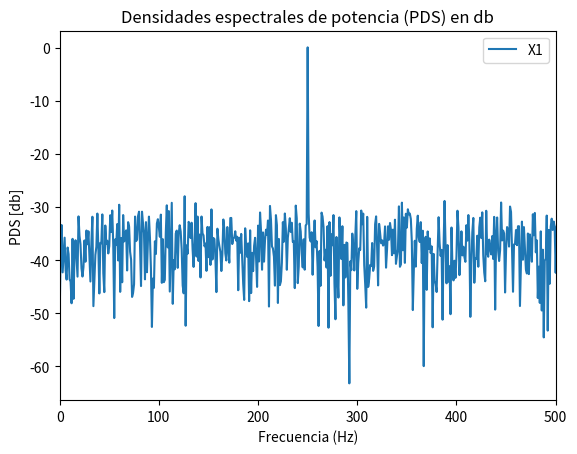
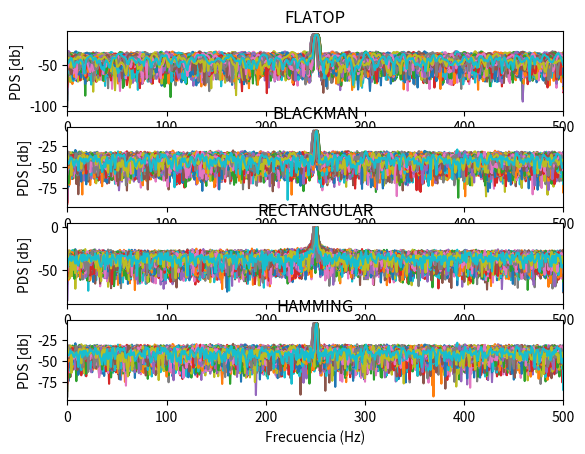
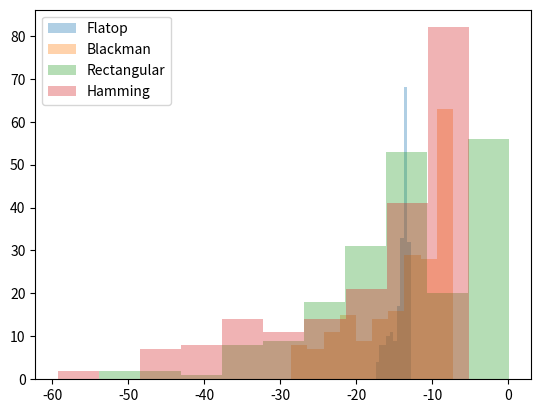

The script that saved these images, in order:
# -*- coding: utf-8 -*-
"""
Created on Thu Sep 18 18:48:46 2025

[redacted]
"""
# %%LIBRERIAS


import matplotlib.pyplot as plt
import numpy as np
from numpy.fft import fft
from scipy.signal import windows

# Modelo de señal, modelo asitivo
# x(k) = a0 * sen(omega1 * n) + na(n) = S de la cajita de modelo aditivo
# a0 = raiz de 2
# Cuando a una senoidal la contamino con una señal aleatoria que tiene una distribucion normal y pontencia sigma n al cuadrado
# --> x no es mas una se;al pura, es una señal a ruido
# señal a ruido es la relacion entre ...
# Para obtener sigma cuadrado lo despejo de de la formula de SNRdB = -10*log(sigma^2), el valor de SNRdB es un valor que nos dan

# %% VARIABLES
N = 1000
fs = N
df = fs/N # Resolucion temporal
a0 = np.sqrt(2)
realizaciones = 200 # Sirve para parametrizar la cantidad de realizaciones de sampling, de muestras que vamos a tomar de la frecuencia
omega_0 = np.pi / 2 # fs/4
fr = np.random.uniform(-2,2,realizaciones)
omega_1 = omega_0 + fr * 2 * np.pi / N
SNR = 10 # En dB
amplitud_0 = np.sqrt(2) # En Volts
nn = np.arange(N) # Vector dimensional de muestras
ff = np.arange(N) # Vector en frecuencia al escalar las muestras por la resolucion espectral

# %% FUNCION SENOIDAL
def mi_funcion_sen(frecuencia, nn, amplitud = 1, offset = 0, fase = 0, fs = 2): # Si lo igualo a algo es opcional, entonces si no le paso nada el programa me lo hace cero
     # Los obligatorios van al principio del parentesis y los opcionales al final    

    N = np.arange(nn)
    
    t = N / fs

    x = amplitud * np.sin(2 * np.pi * frecuencia * t + fase) + offset

    return t, x


k0 = (N / 4)
t1,s1 = mi_funcion_sen(frecuencia = k0 * df, nn = N, fs = fs, amplitud = amplitud_0) # Funcion senoidal de mitad de banda digital

# %% Calculo las potencias para ver que machean

pot_ruido = amplitud_0*2 / (2*10*(SNR/10))
print(f"Potencia del SNR -> {pot_ruido:.3f}")
ruido = np.random.normal(0, np.sqrt(pot_ruido), N) # Vector
var_ruido = np.var(ruido)
print(f"Potencia de ruido -> {var_ruido:.3f}")

x1 = s1 + ruido  # Modelo de señal --> señal limpia + ruido

# %% CALCULO LAS DFT
S1 = (1/N)*fft(s1)
# modulo_S1 = np.abs(S1)**2

RUIDO = (1/N)*fft(ruido)
# modulo_R = np.abs(R)**2

# Calculo la FFT
X1 = (1/N)*fft(x1) # Multiplico por 1/N para calibrarlo --> llevar el piso de ruido a cero
# modulo_X1 = np.abs(X1)**2

# %% GRAFICO
plt.figure()  # Tamaño de la figura (ancho, alto)
# plt.clf --> me borra los graficos cuando tengo muchos y los voy cerrando

# Grafico X1 en db
# plt.subplot(1,3,1)

plt.title("Densidades espectrales de potencia (PDS) en db")

# plt.title("Modulo de la DFFT con frecuencia = (N/4)")

plt.xlabel('Frecuencia (Hz)')
plt.ylabel('PDS [db]')
plt.xlim([0, fs/2]) # En este caso fs = N, pero pongo fs para saber que va eso y no va siempre N
# plt.plot(ff, np.log10(np.abs(S1)**2) * 10, label = 'S1') # En este caso es un db de tension
# plt.plot(ff, np.log10(np.abs(R)**2) * 10, label = 'Ruido')
plt.plot(ff, np.log10(2*np.abs(X1)**2) * 10, label = 'X1')  # Densidad espectral de potencia
plt.legend()

plt.show()

# En ruido es poco entonces se "tapa", no me juega en la suma
# Estar 250dB por debajo, es estar 25 ordenes de potencia por debajo
# Todo el piso de ruido es tapado por la energia, al ser esta tan tan grande (casi infinitamente mas grande), lo tapa al ruido.

# %% Vamos a hacer una funcion seno para poder pasarle matrices

t = np.arange(N).reshape(-1,1) / fs # reshape para que las columnas sean tiempo
t_mat = np.tile(t, (1, realizaciones)) # (1000, 200)


# Repetir fr en filas (mismo valor de frecuencias por columna)
frecuencias = (k0 + fr) * df # en Hz
f_mat = np.tile(frecuencias, (N, 1))  # (1000, 200)


# Matriz de senoidales
s_mat = amplitud_0 * np.sin(2 * np.pi * f_mat * t_mat) # (1000, 200)

# RUIDO
pot_ruido = amplitud_0*2 / (2 * 10*(SNR / 10))
ruido_mat = np.random.normal(0, np.sqrt(pot_ruido), size = (N, realizaciones))  # (1000, 1)

x_ruido = s_mat + ruido_mat #matriz de sinusoidales + ruidos

# %%senales ventaneadas


x_vent_fla= x_ruido * (windows.flattop(N).reshape(-1,1))
x_vent_BM= x_ruido * (windows.blackman(N).reshape(-1,1))
x_vent_R= x_ruido * (windows.boxcar(N).reshape(-1,1))
x_vent_H= x_ruido * (windows.hamming(N).reshape(-1,1))

# Calculo la FFT normalizada a lo largo del eje del tiempo (filas)
X_mat_ft = (1/N) * fft(x_vent_fla, axis=0)
X_mat_BM = (1/N) * fft(x_vent_BM, axis=0)
X_mat_R = (1/N) * fft(x_vent_R, axis=0)
X_mat_H = (1/N) * fft(x_vent_H, axis=0)


#graficos de transformada de senales ventanadas con ruido
plt.figure()
plt.subplot(4,1,1)
plt.title('FLATOP')
plt.xlabel('Frecuencia (Hz)')
plt.ylabel('PDS [db]')
plt.plot(ff, np.log10(2*np.abs(X_mat_ft)**2) * 10)  # Densidad espectral de potencia
plt.xlim([0, fs/2])

plt.subplot(4,1,2)
plt.title('BLACKMAN')
plt.xlabel('Frecuencia (Hz)')
plt.ylabel('PDS [db]')
plt.plot(ff, np.log10(2*np.abs(X_mat_BM)**2) * 10)  # Densidad espectral de potencia
plt.xlim([0, fs/2])

plt.subplot(4,1,3)
plt.title('RECTANGULAR')
plt.xlabel('Frecuencia (Hz)')
plt.ylabel('PDS [db]')
plt.plot(ff, np.log10(2*np.abs(X_mat_R)**2) * 10)  # Densidad espectral de potencia
plt.xlim([0, fs/2])

plt.subplot(4,1,4)
plt.title('HAMMING')
plt.xlabel('Frecuencia (Hz)')
plt.ylabel('PDS [db]')
plt.plot(ff, np.log10(2*np.abs(X_mat_H)**2) * 10)  # Densidad espectral de potencia
plt.xlim([0, fs/2])

plt.show()

# %% Estimador de energia

trans=0.35
b=10

estimador_a_FT_10= 10*np.log10(2*(np.abs(X_mat_ft[N//4,:])**2))
estimador_a_BM_10= 10*np.log10(2*(np.abs(X_mat_BM[N//4,:])**2))
estimador_a_R_10= 10*np.log10(2*(np.abs(X_mat_R[N//4,:])**2))
estimador_a_H_10= 10*np.log10(2*(np.abs(X_mat_H[N//4,:])**2))


plt.figure()
plt.hist(estimador_a_FT_10,label='Flatop',alpha=trans,bins=b)
plt.hist(estimador_a_BM_10,label='Blackman',alpha=trans,bins=b)
plt.hist(estimador_a_R_10,label='Rectangular',alpha=trans,bins=b)
plt.hist(estimador_a_H_10,label='Hamming',alpha=trans,bins=b)
plt.legend()
plt.show()



# %%Estimador de frecuencia

estimador_omega_10=max(np.angle(X_mat_ft[N//4,:]))







